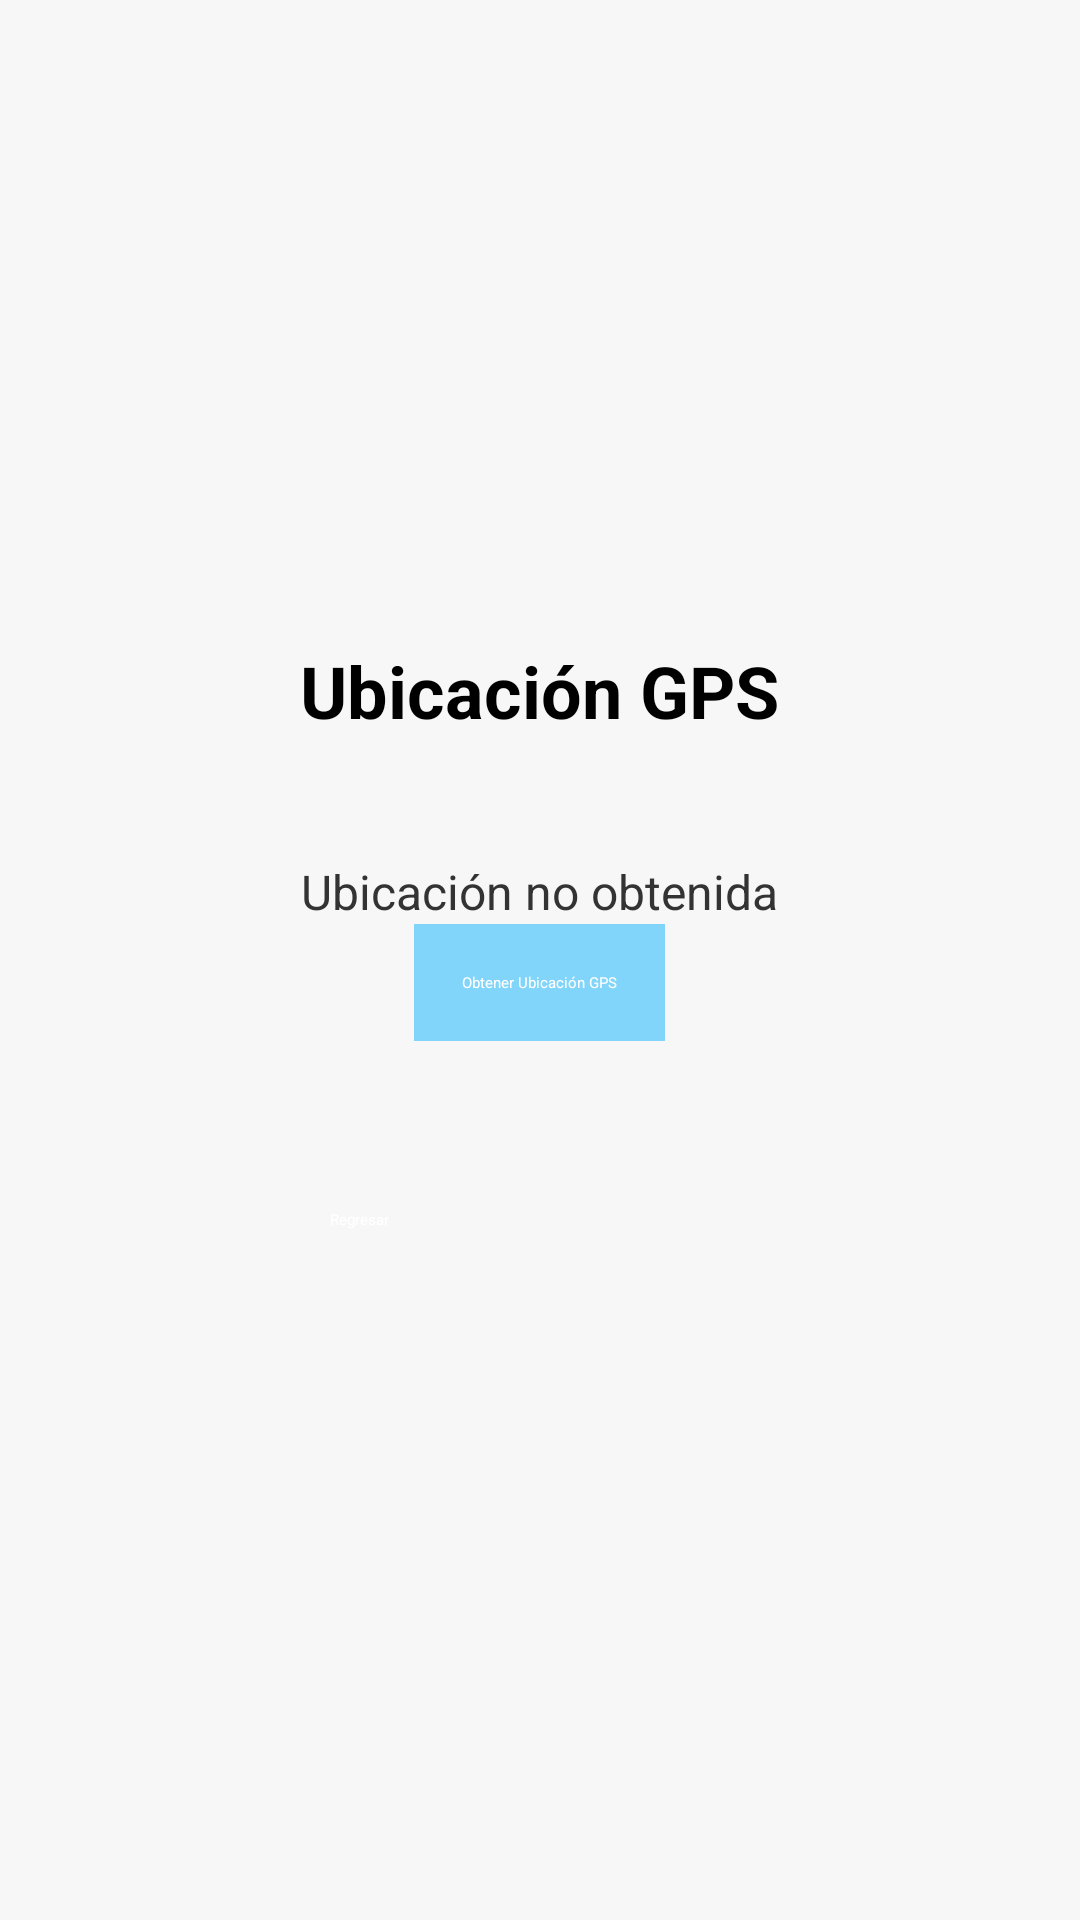

Reconstruct the res/layout file that produces this screen, plus the resources it refers to.
<!-- AndroidManifest.xml: application theme Theme.MyApplication -->
<!-- res/layout/activity_gps.xml -->
<?xml version="1.0" encoding="utf-8"?>
<LinearLayout xmlns:android="http://schemas.android.com/apk/res/android"
    android:layout_width="match_parent"
    android:layout_height="match_parent"
    android:orientation="vertical"
    android:padding="16dp"
    android:gravity="center"
    android:background="#f7f7f7">

    <TextView
        android:id="@+id/title"
        android:layout_width="wrap_content"
        android:layout_height="wrap_content"
        android:layout_gravity="center"
        android:paddingBottom="20dp"
        android:text="@string/ubicaci_n_gps"
        android:textSize="24sp"
        android:textStyle="bold" />

    <TextView
        android:id="@+id/textView"
        android:layout_width="wrap_content"
        android:layout_height="wrap_content"
        android:layout_gravity="center"
        android:paddingTop="20dp"
        android:text="@string/ubicaci_n_no_obtenida"
        android:textColor="#333333"
        android:textSize="16sp" />

    
    <Button
        android:id="@+id/button1"
        android:layout_width="wrap_content"
        android:layout_height="wrap_content"
        android:layout_gravity="center"
        android:layout_marginBottom="20dp"
        android:background="#81D4FA"
        android:padding="16dp"
        android:text="@string/obtener_ubicaci_n_gps"
        android:textColor="#FFFFFF" /> 


    <Button
        android:id="@+id/buttonRegresar"
        android:layout_width="172dp"
        android:layout_height="wrap_content"
        android:layout_gravity="center"
        android:layout_marginTop="20dp"
        android:backgroundTint="#D3225E"
        android:padding="16dp"
        android:text="@string/regreso"
        android:textColor="#FFFFFF" /> 

</LinearLayout>
<!-- resources referenced by this layout -->
<resources>
  <string name="obtener_ubicaci_n_gps">Obtener Ubicación GPS</string>
  <string name="regreso">Regresar</string>
  <string name="ubicaci_n_gps">Ubicación GPS</string>
  <string name="ubicaci_n_no_obtenida">Ubicación no obtenida</string>
</resources>
